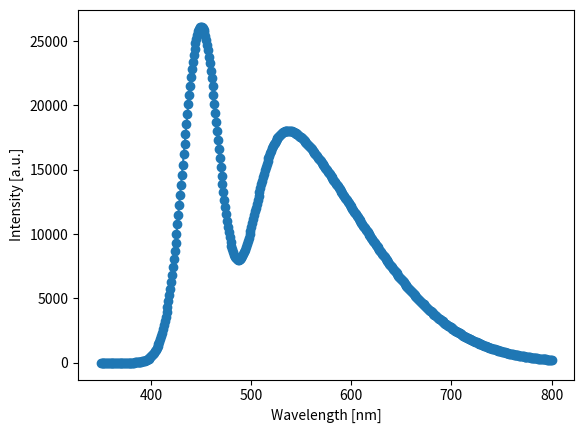
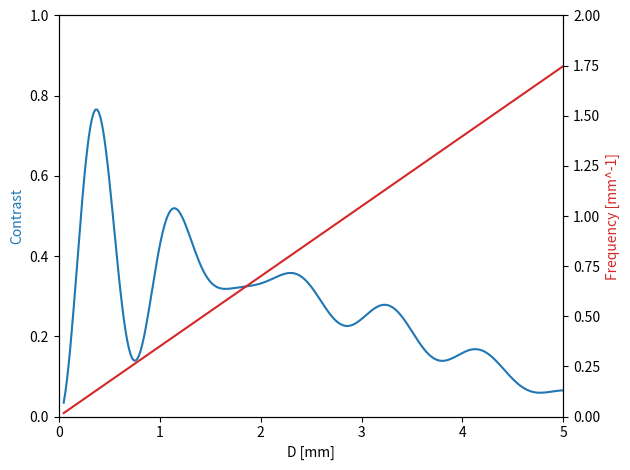

Here is the Python script that generated these plots, in order:
'''
    PMGI2 - THEORETICAL CONTRAST
    
    Contrast plot to compare with fig 2b in Miao et. al. 2016
    (A universal moiré effect and application in X-ray phase-contrast imaging)
    
    - Extended source: slit (integral of H1 over slit distrib.) 
                       affects with the sine term in the contrast formula
    - Polychromatic source: white light. Spectrm matching approximately the spectrum shown
                            in the supplementary information. 
                            First peak at 450nm not considered to match with plot in paper.
'''

import numpy as np
import matplotlib.pyplot as plt
from scipy.stats import skewnorm

# Fourier series coeffs for pi/2 grating
def pi2coeffs(n):
    if n == 0:
        return 1/2 + 1/2*np.exp(-1j*np.pi/2)
    else:
        return (np.exp(-1j*np.pi/2)-1)/(n*np.pi)*np.sin(n*np.pi/2)
        
        
# Params universal moire
L1 = 10e-2
P = 14.3e-6
f1 = f2 = 1/P
Dvals = np.linspace(0.05e-3, 5e-3, 300)
L = 20e-2
sw = 0.44e-3 # slit width

wvlvals = np.linspace(350, 800, 501)
#wvlvals = np.linspace(450, 700, 25)
wvlweights = 2.5e6*skewnorm.pdf(wvlvals, 5, loc=500, scale=100)
wvlweights += 26000*np.exp(-(wvlvals-450)**2/25**2)
wvlvals *= 1e-9

plt.plot(wvlvals*1e9, wvlweights, '-o')
plt.xlabel('Wavelength [nm]')
plt.ylabel('Intensity [a.u.]')
plt.show()

# Main script

freq = []
cont = []

# Calculate frequency and contrast for each value of D
for D in Dvals:

    print(f'D: {D}')

    L2 = L - L1 - D
    
    Pd = L/((f2-f1)*L1+f2*D)
    freq.append(1/Pd)
    
    # Contrast is a weighted average between contrast of all wavelengths
    cwvl = [] # contrast for each wavelength in wvlvals
    for wvl in wvlvals:
    
        delta1 = wvl/L*f1*L1*((f1-f2)*L2+f1*D)
        delta2 = wvl/L*f2*L2*((f2-f1)*L1+f2*D)
        
        X1 = 0
        X2 = 0
        for m in range(-1, 1):
    
            Am = pi2coeffs(m)
            Am1 = pi2coeffs(m+1)
            
            X1 += Am*np.conj(Am1)*np.exp(1j*2*np.pi*(m+1/2)*delta1)
            X2 += np.conj(Am)*Am1*np.exp(-1j*2*np.pi*(m+1/2)*delta2)
            
        # Note: X1 and X2 are real values, but the result can be either positive or negative
        # For appropiate results, the average should take into account this sign
        # For this reason the absolute value is taken at the end
        c = X1*X2
        
        # Source period
        Ps = L/((f1-f2)*L2+f1*D)
        c *= Ps/(sw*np.pi)*np.sin(sw*np.pi/Ps)
        
        cwvl.append(c)
            
    cd = np.average(cwvl, weights=wvlweights) # contrast for d value
    cont.append(np.abs(cd))
    
freq = np.asarray(freq)
cont = np.asarray(cont)

# Plot

fig, ax1 = plt.subplots()

color = 'tab:blue'
ax1.set_xlabel('D [mm]')
ax1.set_ylabel('Contrast', color=color)
ax1.plot(Dvals*1e3, cont*2, '-', color=color)
ax1.set_xlim([0,5])
ax1.set_ylim([0,1])

ax2 = ax1.twinx()

color = 'tab:red'
ax2.set_ylabel('Frequency [mm^-1]', color=color)
ax2.plot(Dvals*1e3, freq*1e-3, color=color)
ax2.set_ylim([0,2])

fig.tight_layout()
plt.show()
exit()

import json
data = {}
data['dvals'] = Dvals.tolist()
data['contrast'] = cont.tolist()
data['frequency'] = freq.tolist()
with open('./plots/Tests/PGMI2/Contrast_data/PGMI2_miao2016_analytical.json', 'w') as fp:
    json.dump(data, fp)
